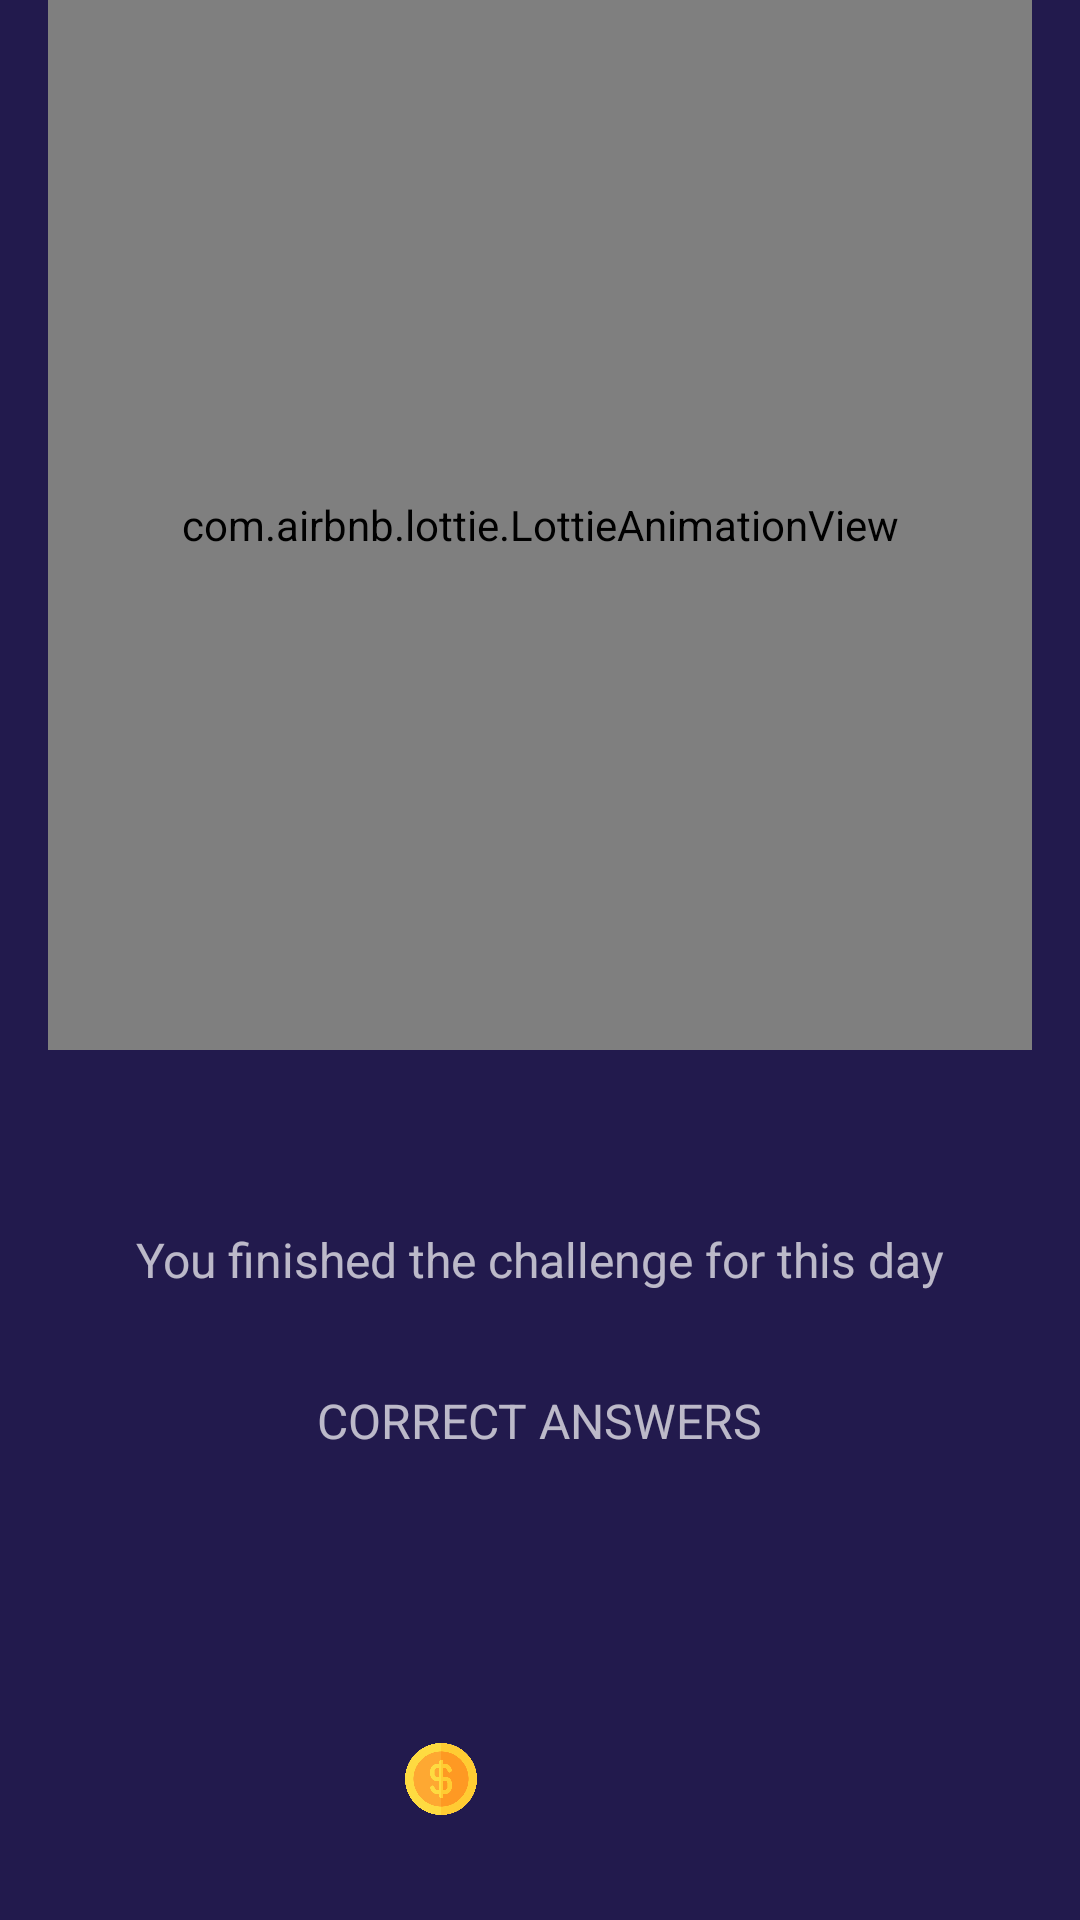

Reconstruct the res/layout file that produces this screen, plus the resources it refers to.
<!-- AndroidManifest.xml: application theme Theme.WhoWantsToBeMillionaire -->
<!-- res/layout/results_screen.xml -->
<?xml version="1.0" encoding="utf-8"?>
<androidx.constraintlayout.widget.ConstraintLayout xmlns:android="http://schemas.android.com/apk/res/android"
    xmlns:app="http://schemas.android.com/apk/res-auto"
    xmlns:tools="http://schemas.android.com/tools"
    android:layout_width="match_parent"
    android:layout_height="match_parent"
    android:background="@color/light_blue_black">

    <com.airbnb.lottie.LottieAnimationView
        android:id="@+id/lottieAnimationView"
        android:layout_width="match_parent"
        android:layout_height="350dp"
        android:layout_marginHorizontal="16dp"
        app:layout_constraintEnd_toEndOf="parent"
        app:layout_constraintStart_toStartOf="parent"
        app:layout_constraintTop_toTopOf="parent"
        app:lottie_autoPlay="true"
        app:lottie_loop="true"
        app:lottie_rawRes="@raw/winning_animation" />

    <TextView
        android:id="@+id/primary_result_textView"
        android:layout_width="wrap_content"
        android:layout_height="wrap_content"
        android:textColor="@color/white"
        android:textSize="32sp"
        android:textStyle="bold"
        app:layout_constraintEnd_toEndOf="parent"
        app:layout_constraintStart_toStartOf="parent"
        app:layout_constraintTop_toBottomOf="@+id/lottieAnimationView"
        tools:text="Congratulations!" />

    <TextView
        android:id="@+id/secondary_result_textView"
        android:layout_width="wrap_content"
        android:layout_height="wrap_content"
        android:layout_marginTop="16dp"
        android:alpha=".7"
        android:text="You finished the challenge for this day"
        android:textColor="@android:color/white"
        android:textSize="16sp"
        app:layout_constraintEnd_toEndOf="@+id/lottieAnimationView"
        app:layout_constraintStart_toStartOf="@+id/lottieAnimationView"
        app:layout_constraintTop_toBottomOf="@+id/primary_result_textView" />


    <TextView
        android:id="@+id/correct_answers_title"
        android:layout_width="wrap_content"
        android:layout_height="wrap_content"
        android:layout_marginTop="32dp"
        android:alpha=".7"
        android:text="CORRECT ANSWERS"
        android:textColor="@color/white"
        android:textSize="16sp"
        app:layout_constraintEnd_toEndOf="parent"
        app:layout_constraintStart_toStartOf="parent"
        app:layout_constraintTop_toBottomOf="@+id/secondary_result_textView" />

    <TextView
        android:id="@+id/total_correct_answers"
        android:layout_width="wrap_content"
        android:layout_height="wrap_content"
        android:textColor="@color/white"
        android:textSize="32sp"
        android:textStyle="bold"
        app:layout_constraintEnd_toEndOf="parent"
        app:layout_constraintStart_toStartOf="parent"
        app:layout_constraintTop_toBottomOf="@+id/correct_answers_title"
        tools:text="20 / 20" />

    <TextView
        android:id="@+id/earned_money_title"
        android:layout_width="wrap_content"
        android:layout_height="wrap_content"
        android:layout_marginTop="16dp"
        android:alpha=".7"
        android:textColor="@color/white"
        android:textSize="16sp"
        app:layout_constraintEnd_toEndOf="parent"
        app:layout_constraintStart_toStartOf="parent"
        app:layout_constraintTop_toBottomOf="@+id/total_correct_answers"
        tools:text="EARNED MONEY" />


    <androidx.constraintlayout.widget.ConstraintLayout
        android:id="@+id/money_view"
        android:layout_width="90dp"
        android:layout_height="40dp"
        android:layout_marginTop="8dp"
        app:layout_constraintEnd_toEndOf="parent"
        app:layout_constraintStart_toStartOf="parent"
        app:layout_constraintTop_toBottomOf="@+id/earned_money_title">

        <ImageView
            android:id="@+id/imageView"
            android:layout_width="24dp"
            android:layout_height="24dp"
            android:src="@drawable/dollar_coin"
            app:layout_constraintBottom_toBottomOf="parent"
            app:layout_constraintStart_toStartOf="parent"
            app:layout_constraintTop_toTopOf="parent" />

        <TextView
            android:id="@+id/earned_money"
            android:layout_width="wrap_content"
            android:layout_height="wrap_content"
            android:textColor="@color/white"
            android:textSize="24sp"
            android:textStyle="bold"
            app:layout_constraintBottom_toBottomOf="parent"
            app:layout_constraintEnd_toEndOf="parent"
            app:layout_constraintTop_toTopOf="parent"
            tools:text="5000" />

    </androidx.constraintlayout.widget.ConstraintLayout>

    <android.widget.Button
        android:layout_width="match_parent"
        android:layout_height="65dp"
        android:layout_marginHorizontal="16dp"
        android:layout_marginTop="16dp"
        android:background="@drawable/rounded_corners"
        android:text="Play again"
        android:textColor="@color/white"
        android:textSize="16sp"
        android:textStyle="bold"
        app:layout_constraintEnd_toEndOf="parent"
        app:layout_constraintHorizontal_bias="1.0"
        app:layout_constraintStart_toStartOf="parent"
        app:layout_constraintTop_toBottomOf="@+id/money_view" />

</androidx.constraintlayout.widget.ConstraintLayout>
<!-- resources referenced by this layout -->
<resources>
  <color name="light_blue_black">#221a4d</color>
  <color name="white">#FFFFFFFF</color>
  <!-- drawable dollar_coin: png bitmap (drawable, 38002 bytes) -->
  <!-- drawable rounded_corners (drawable) -->
  <?xml version="1.0" encoding="utf-8"?>
  <shape xmlns:android="http://schemas.android.com/apk/res/android" android:shape="rectangle">
      <solid android:color="@color/turquoise"/>
      <corners android:radius="12dp"/>
  </shape>
  <style name="Theme.WhoWantsToBeMillionaire" parent="Theme.MaterialComponents.DayNight.NoActionBar">
          
          <item name="colorPrimary">@color/white</item>
          <item name="colorPrimaryVariant">@color/main_color</item>
          <item name="colorOnPrimary">@color/white</item>
          
          <item name="android:statusBarColor">?attr/colorPrimaryVariant</item>
          
          <item name="android:windowBackground">@drawable/background_splash</item>
      </style>
  <color name="turquoise">#00000000</color>
  <color name="main_color">#0f1c3c</color>
  <!-- drawable background_splash (drawable) -->
  <?xml version="1.0" encoding="utf-8"?>
  <layer-list xmlns:android="http://schemas.android.com/apk/res/android">
      <item android:drawable="@drawable/splach" />
  </layer-list>
  <!-- drawable splach: png bitmap (drawable, 237498 bytes) -->
</resources>
